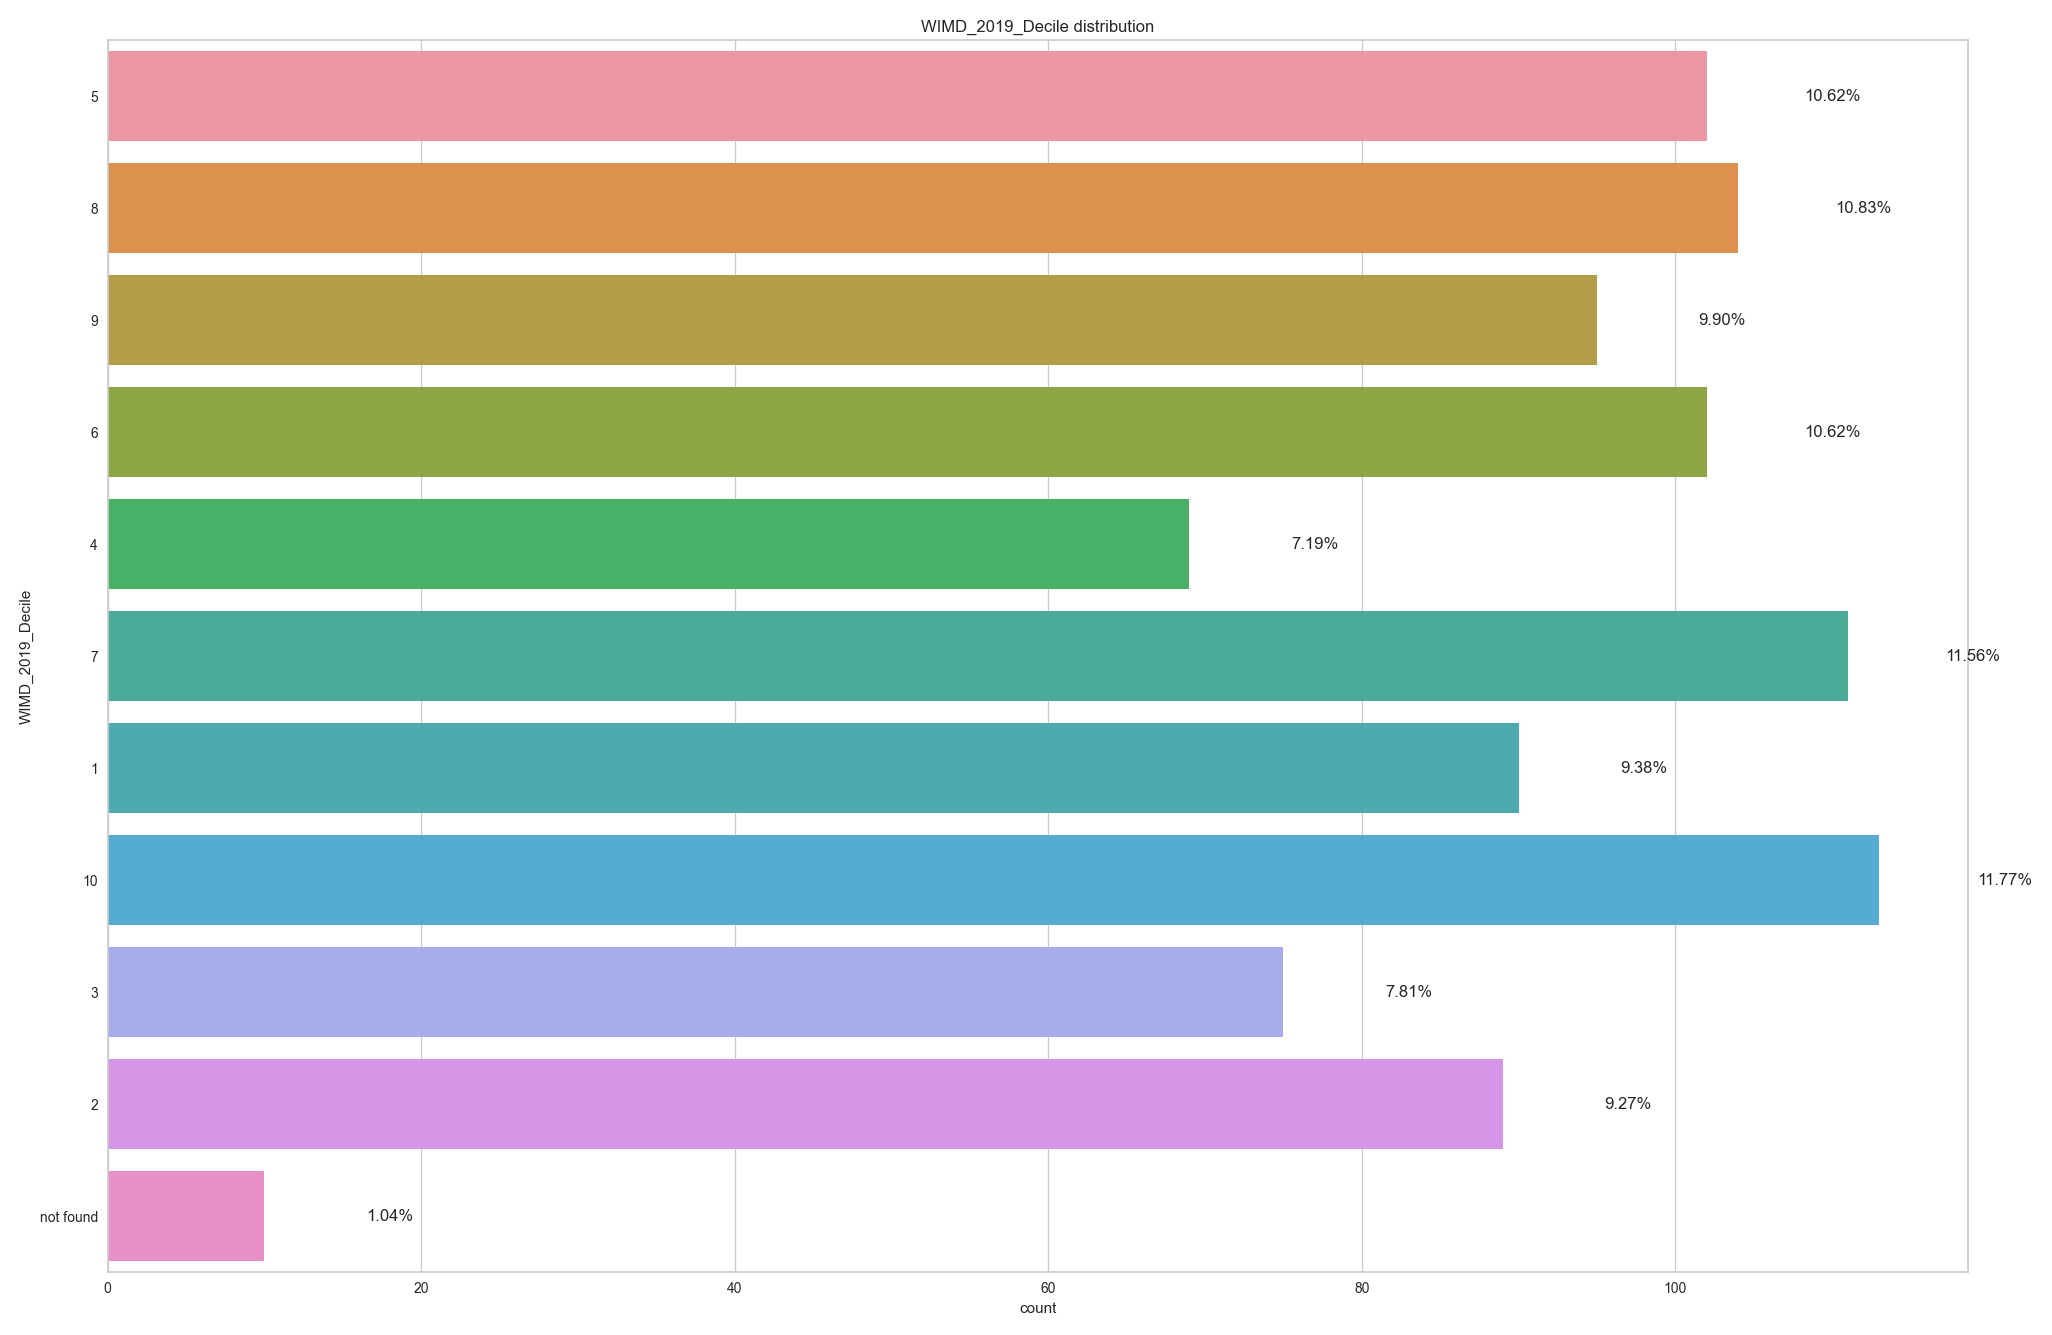

Source data for this figure (header and first rows):
, WIMD_2019_Decile
10, 113
7, 111
8, 104
5, 102
6, 102
9, 95
1, 90
2, 89
3, 75
4, 69
not found, 10
